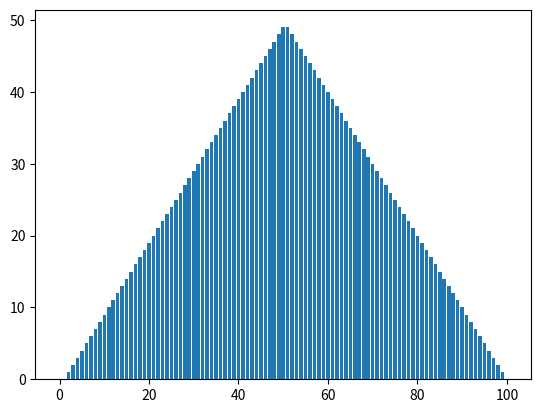

Python code for this plot:
import matplotlib.pyplot as plt
import numpy as np

#first, initialize the state and policy arrays;
policyArray = [0 for x in range(101)]
stateArray = [0 for x in range(101)]
phead = 0.5
ptail = 1 - phead

#accuracy limit
limit = 0.001
gamma = 0.9
delta = 1000

def getReward(x):
	if (x <= 0):
		return -1
	elif (0 < x < 100):
		return 0
	else: 
		return 1


#now, we can do the algorithm
while (delta > limit):
	delta = 0

	# i represents our current state; 0 to 99
	for i in range(0, 100):
		v = stateArray[i]
		bestValue = 0
		bestAction = 0
		for j in range(0, min(i, 100-i) + 1):
			expected = phead * (getReward(i + j) + gamma * stateArray[i + j]) + ptail * (getReward(i - j) + gamma * stateArray[i - j])
			if (expected > bestValue):
				bestValue = expected
				bestAction = j
		stateArray[i] = bestValue
		policyArray[i] = bestAction
		delta = max(delta, abs(v - stateArray[i]))	

print(stateArray);
print("\n");
print(policyArray);

#graphs
plt.bar(np.arange(101), policyArray)
#plt.axis([0, 100, 0, 1])
plt.show()
